Run: headless pygame with SDL's dummy video driver; simulated clock (each Clock.tick advances the game by its frame time, no real sleeping); random seed 0; keys injected as events and as key.get_pressed() state; no mouse input.
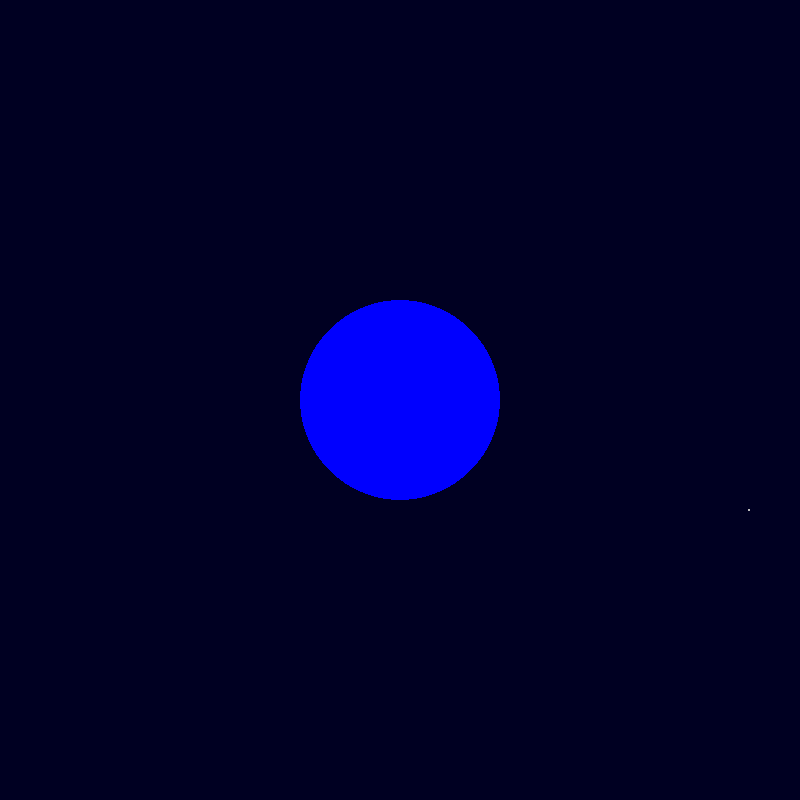
Frame 1 of 1 · flips 1–60 · no input

The pygame program that drew these frames:

import pygame, math
from pygame import *
from math import *

WIN_WIDTH = 800
WIN_HEIGHT = 800
SAT_WIDTH = 2
SAT_HEIGHT = 2
DISPLAY = (WIN_WIDTH, WIN_HEIGHT)
SPACE_COLOR = "#000022"
EARTH_COLOR = "blue"
SAT_COLOR = "grey"

#Earth position
X0 = WIN_WIDTH // 2
Y0 = WIN_HEIGHT // 2
#Sat mass
M0 = 2600
#Stop conditions
CRASH_DIST = 10
OUT_DIST = 1000

def main():
    #PyGame init
    pygame.init()
    screen = pygame.display.set_mode(DISPLAY)
    pygame.display.set_caption("Satteite spin mechanics")
    
    #Space init
    bg = Surface((WIN_WIDTH,WIN_HEIGHT))
    bg.fill(Color(SPACE_COLOR))     
    draw.circle (bg, Color(EARTH_COLOR), (X0, Y0), 100)
                    
    #Timer init                     
    timer = pygame.time.Clock()
    
    #Sat init
    sattelite = Surface((SAT_WIDTH, SAT_HEIGHT))
    sattelite.fill(Color(SPACE_COLOR))
    draw.circle (sattelite,
        Color(SAT_COLOR),
        (SAT_WIDTH // 2, SAT_HEIGHT // 2),
        5)

    #Sattelite to Earth distance
    r = 0.0
    #Initial sat pos, speed and accel
    x = WIN_WIDTH // 3
    y = WIN_HEIGHT // 3
    vx = 1.001
    vy = 1.505
    ax = 0.0
    ay = 0.0

    done = False
    while not done:
        timer.tick(50)
        for e in pygame.event.get():
            if e.type == QUIT:
                done = True
                break        

        r = sqrt((x - X0)**2 + (y - Y0)**2)
        
        ax = M0 * (X0 - x) / r**3.1
        ay = M0 * (Y0 - y) / r**3.1

        #New spped based on accel
        vx += ax
        vy += ay

        #New pos based on speed
        x += vx
        y += vy

        screen.blit(bg, (0, 0))      
        screen.blit(sattelite, (int(x), int(y)))
        pygame.display.update()     

        if r < CRASH_DIST:
            done = True
            print("Crashed")
            break
        if r > OUT_DIST:
            done = True
            print("Out of system")
            break

    #Farewell
    print (":-)")

if __name__ == "__main__":
    main()
